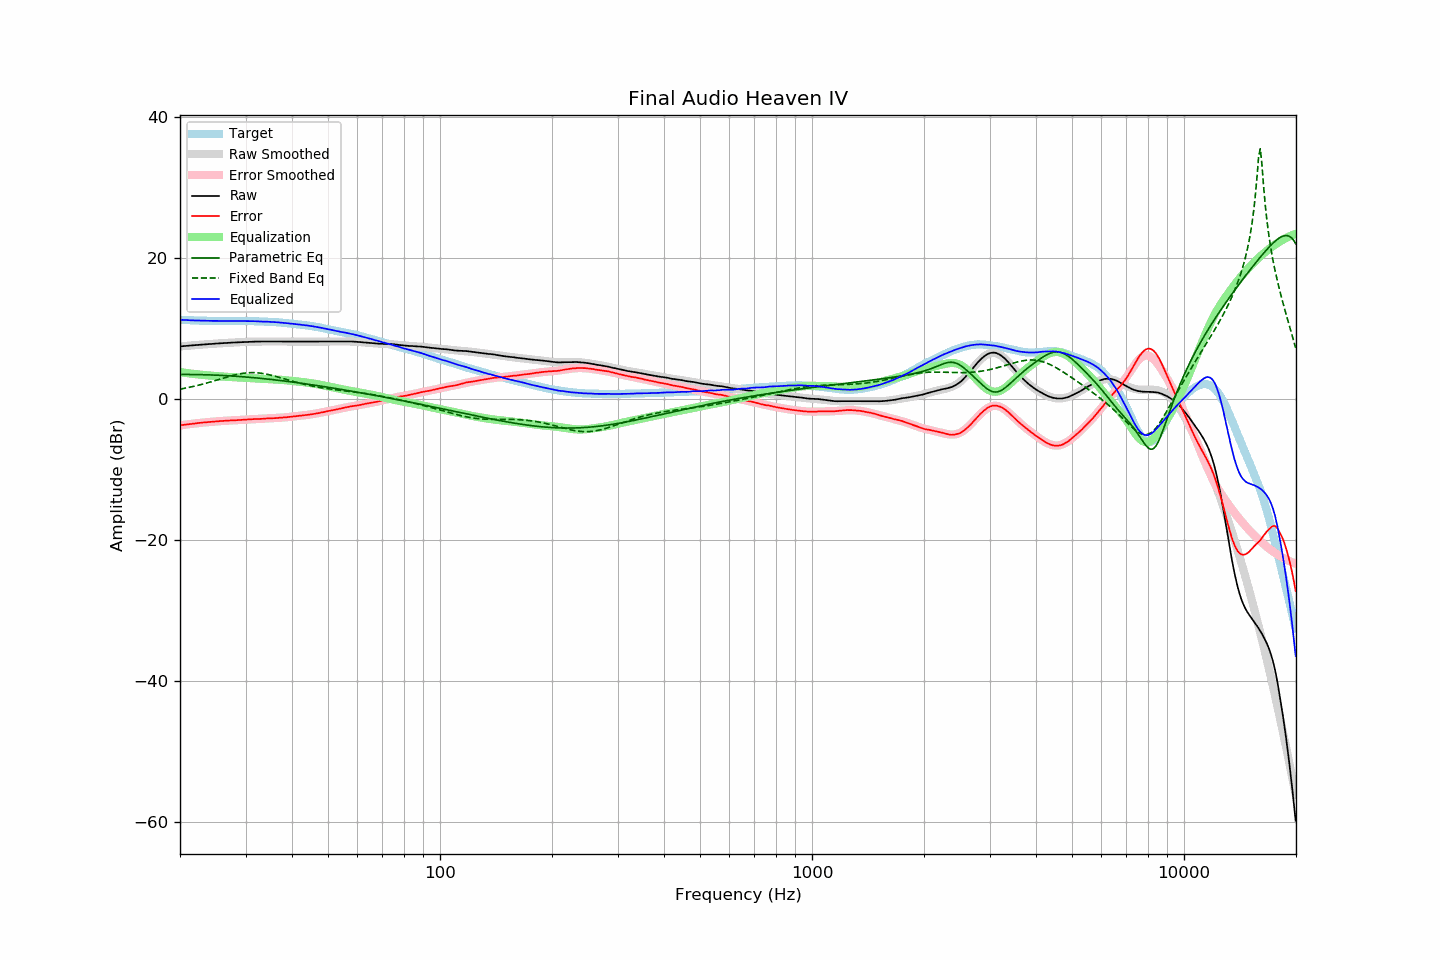

The file beside this chart, header and first rows:
frequency, raw, error, smoothed, error_smoothed, equalization, parametric_eq, fixed_band_eq, equalized_raw, equalized_smoothed, target
20.00, 7.42, -3.77, 7.42, -3.78, 3.78, 3.44, 1.36, 11.20, 11.20, 11.20
20.20, 7.44, -3.74, 7.44, -3.75, 3.75, 3.44, 1.41, 11.19, 11.19, 11.19
20.40, 7.46, -3.71, 7.46, -3.71, 3.71, 3.44, 1.45, 11.18, 11.17, 11.17
20.61, 7.48, -3.68, 7.48, -3.68, 3.68, 3.44, 1.49, 11.16, 11.16, 11.16
20.81, 7.49, -3.65, 7.50, -3.65, 3.65, 3.44, 1.54, 11.14, 11.15, 11.14
21.02, 7.51, -3.62, 7.52, -3.62, 3.62, 3.44, 1.58, 11.13, 11.14, 11.13
21.23, 7.53, -3.59, 7.54, -3.59, 3.59, 3.44, 1.63, 11.12, 11.13, 11.12
21.44, 7.55, -3.58, 7.55, -3.56, 3.56, 3.44, 1.68, 11.12, 11.12, 11.13
21.66, 7.57, -3.54, 7.57, -3.54, 3.54, 3.44, 1.73, 11.11, 11.11, 11.11
21.87, 7.59, -3.52, 7.59, -3.51, 3.51, 3.43, 1.78, 11.10, 11.10, 11.11
22.09, 7.61, -3.48, 7.61, -3.48, 3.48, 3.43, 1.84, 11.10, 11.09, 11.09
22.31, 7.63, -3.45, 7.63, -3.46, 3.46, 3.43, 1.89, 11.09, 11.08, 11.09
22.54, 7.64, -3.43, 7.64, -3.43, 3.43, 3.42, 1.95, 11.07, 11.08, 11.08
22.76, 7.66, -3.41, 7.66, -3.41, 3.41, 3.42, 2.01, 11.07, 11.07, 11.07
22.99, 7.68, -3.38, 7.68, -3.39, 3.39, 3.41, 2.07, 11.07, 11.07, 11.06
23.22, 7.70, -3.35, 7.70, -3.36, 3.36, 3.41, 2.13, 11.06, 11.06, 11.05
23.45, 7.71, -3.35, 7.71, -3.34, 3.34, 3.40, 2.19, 11.05, 11.06, 11.06
23.69, 7.73, -3.32, 7.73, -3.32, 3.32, 3.39, 2.25, 11.05, 11.05, 11.05
23.92, 7.74, -3.30, 7.75, -3.30, 3.30, 3.39, 2.32, 11.04, 11.05, 11.04
24.16, 7.76, -3.28, 7.76, -3.28, 3.28, 3.38, 2.38, 11.04, 11.04, 11.05
24.40, 7.78, -3.26, 7.78, -3.26, 3.26, 3.37, 2.45, 11.04, 11.04, 11.04
24.65, 7.80, -3.24, 7.80, -3.24, 3.24, 3.36, 2.52, 11.04, 11.04, 11.04
24.89, 7.81, -3.23, 7.81, -3.22, 3.22, 3.35, 2.59, 11.03, 11.04, 11.04
25.14, 7.83, -3.20, 7.83, -3.21, 3.21, 3.34, 2.66, 11.04, 11.03, 11.03
25.39, 7.84, -3.19, 7.84, -3.19, 3.19, 3.33, 2.72, 11.03, 11.03, 11.03
25.65, 7.86, -3.16, 7.86, -3.17, 3.17, 3.32, 2.79, 11.03, 11.03, 11.03
25.91, 7.87, -3.15, 7.87, -3.15, 3.15, 3.31, 2.86, 11.03, 11.03, 11.02
26.16, 7.89, -3.14, 7.89, -3.14, 3.14, 3.30, 2.93, 11.03, 11.03, 11.03
26.43, 7.90, -3.13, 7.90, -3.12, 3.12, 3.28, 3.00, 11.03, 11.03, 11.03
26.69, 7.91, -3.12, 7.92, -3.11, 3.11, 3.27, 3.07, 11.02, 11.03, 11.03
26.96, 7.93, -3.09, 7.93, -3.10, 3.10, 3.26, 3.13, 11.03, 11.03, 11.03
27.23, 7.94, -3.08, 7.94, -3.08, 3.08, 3.24, 3.20, 11.03, 11.03, 11.02
27.50, 7.96, -3.06, 7.96, -3.07, 3.07, 3.23, 3.26, 11.03, 11.03, 11.02
27.77, 7.97, -3.06, 7.97, -3.06, 3.06, 3.22, 3.32, 11.03, 11.03, 11.03
28.05, 7.98, -3.04, 7.98, -3.05, 3.05, 3.20, 3.38, 11.03, 11.03, 11.03
28.33, 7.99, -3.04, 8.00, -3.04, 3.04, 3.19, 3.43, 11.03, 11.03, 11.03
28.62, 8.00, -3.03, 8.01, -3.02, 3.02, 3.17, 3.48, 11.02, 11.03, 11.03
28.90, 8.02, -3.02, 8.02, -3.01, 3.01, 3.15, 3.52, 11.03, 11.03, 11.04
29.19, 8.03, -3.00, 8.03, -3.00, 3.00, 3.14, 3.57, 11.03, 11.03, 11.03
29.48, 8.04, -2.99, 8.04, -2.98, 2.98, 3.12, 3.60, 11.03, 11.03, 11.03
29.78, 8.05, -2.98, 8.05, -2.97, 2.97, 3.10, 3.63, 11.02, 11.02, 11.03
30.08, 8.06, -2.96, 8.06, -2.96, 2.96, 3.08, 3.66, 11.02, 11.02, 11.02
30.38, 8.07, -2.94, 8.07, -2.95, 2.95, 3.06, 3.68, 11.02, 11.02, 11.01
30.68, 8.08, -2.93, 8.08, -2.93, 2.93, 3.04, 3.70, 11.02, 11.01, 11.01
30.99, 8.09, -2.91, 8.08, -2.92, 2.92, 3.02, 3.71, 11.01, 11.00, 11.00
31.30, 8.09, -2.91, 8.09, -2.91, 2.91, 3.00, 3.71, 11.00, 11.00, 11.00
31.61, 8.10, -2.89, 8.10, -2.89, 2.89, 2.98, 3.70, 11.00, 10.99, 10.99
31.93, 8.10, -2.87, 8.10, -2.88, 2.88, 2.96, 3.70, 10.98, 10.98, 10.97
32.24, 8.10, -2.87, 8.10, -2.87, 2.87, 2.94, 3.68, 10.97, 10.97, 10.98
32.57, 8.10, -2.86, 8.11, -2.86, 2.86, 2.92, 3.66, 10.96, 10.96, 10.96
32.89, 8.10, -2.85, 8.11, -2.85, 2.85, 2.90, 3.63, 10.95, 10.96, 10.96
33.22, 8.10, -2.85, 8.11, -2.84, 2.84, 2.87, 3.60, 10.94, 10.95, 10.95
33.55, 8.11, -2.83, 8.11, -2.83, 2.83, 2.85, 3.56, 10.94, 10.94, 10.95
33.89, 8.12, -2.81, 8.12, -2.82, 2.82, 2.83, 3.52, 10.94, 10.93, 10.93
34.23, 8.12, -2.79, 8.12, -2.81, 2.81, 2.80, 3.48, 10.93, 10.92, 10.91
34.57, 8.12, -2.79, 8.12, -2.79, 2.79, 2.78, 3.43, 10.92, 10.91, 10.91
34.92, 8.12, -2.77, 8.12, -2.78, 2.78, 2.75, 3.38, 10.90, 10.90, 10.89
35.27, 8.12, -2.78, 8.12, -2.77, 2.77, 2.73, 3.32, 10.89, 10.89, 10.91
35.62, 8.12, -2.76, 8.12, -2.76, 2.76, 2.70, 3.26, 10.88, 10.88, 10.88
35.97, 8.12, -2.75, 8.12, -2.74, 2.74, 2.68, 3.20, 10.87, 10.86, 10.87
... 635 more rows
